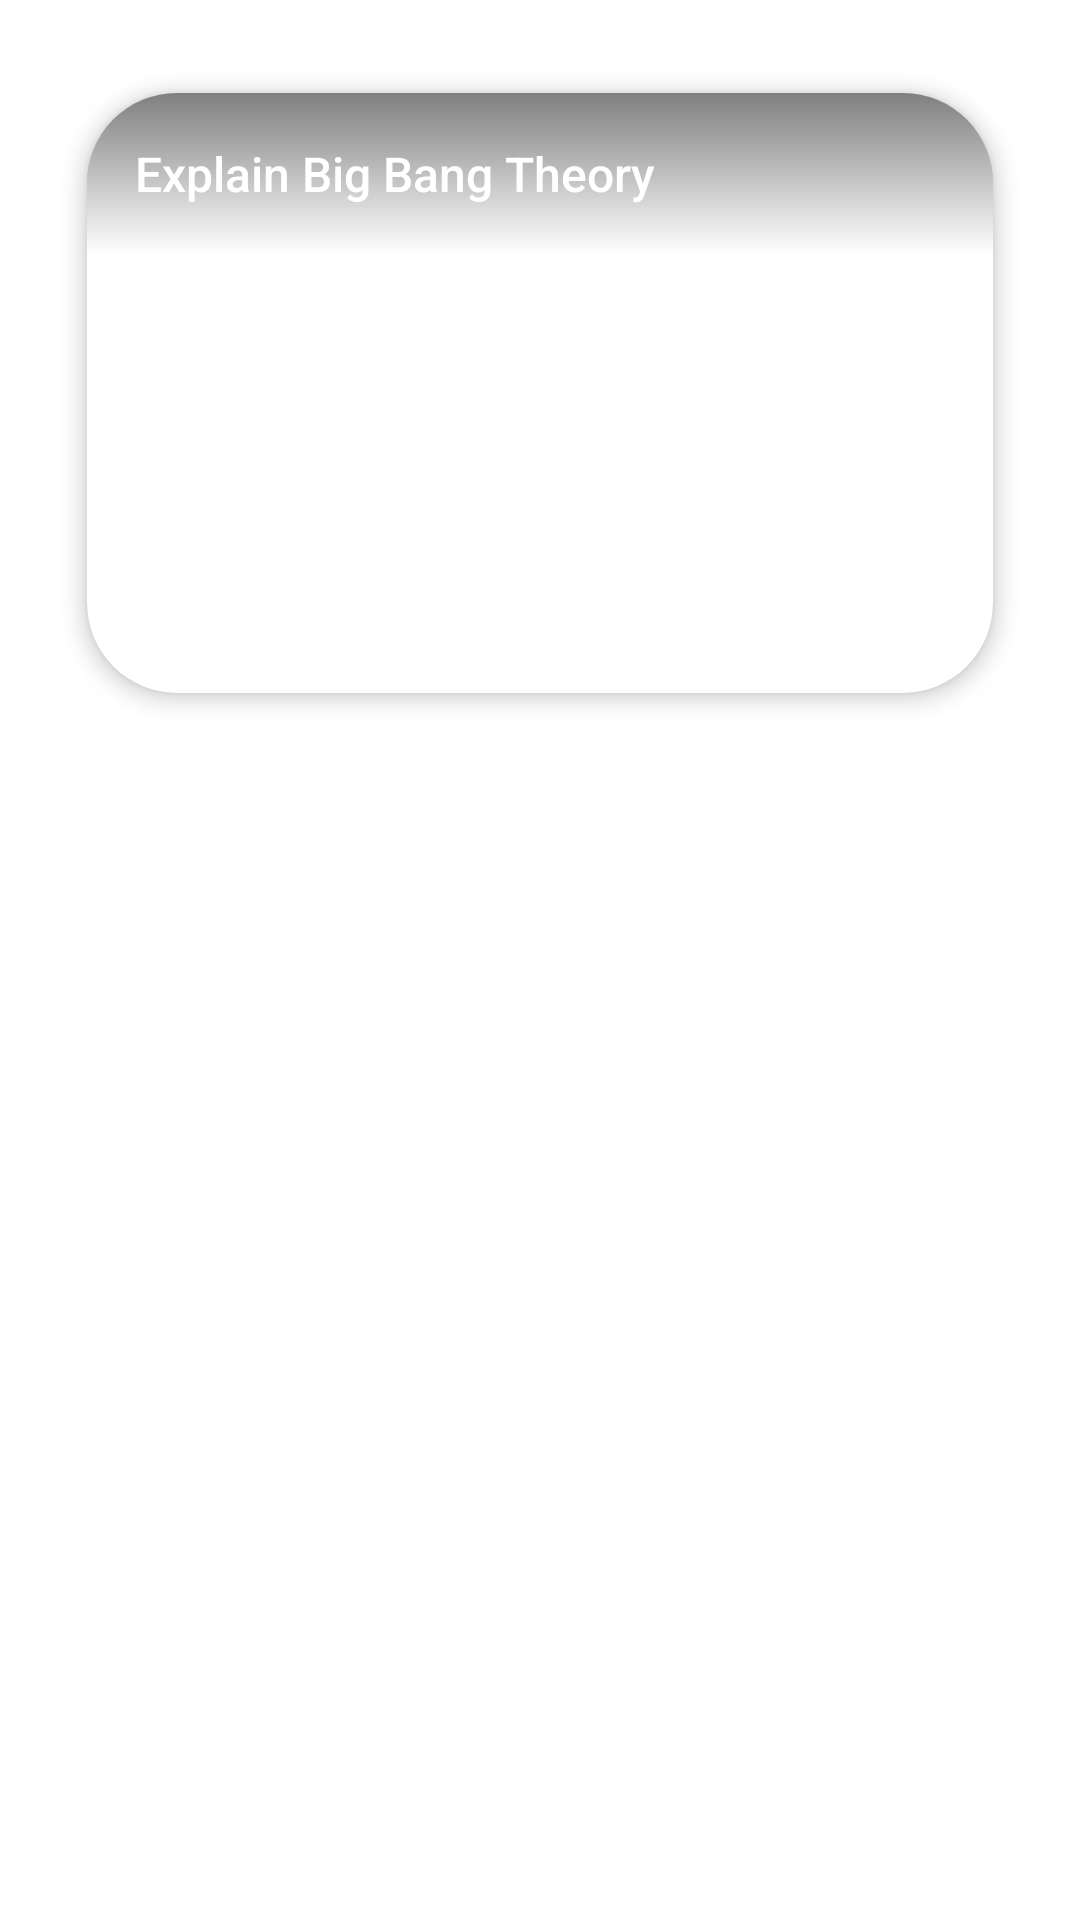

The Android layout XML behind this screen, and the referenced resources:
<!-- AndroidManifest.xml: application theme Theme.CapzAi -->
<!-- res/layout/idea_item.xml -->
<?xml version="1.0" encoding="utf-8"?>
<RelativeLayout xmlns:android="http://schemas.android.com/apk/res/android"
    xmlns:app="http://schemas.android.com/apk/res-auto"
    android:layout_width="match_parent"
    android:layout_height="wrap_content"
    android:padding="8dp"
    android:background="@android:color/white">

    <androidx.cardview.widget.CardView
        android:layout_width="match_parent"
        android:layout_height="wrap_content"
        android:layout_margin="8dp"
        android:layout_marginTop="0dp"
        app:cardCornerRadius="30dp"
        app:cardElevation="4dp"
        app:cardUseCompatPadding="true"
        android:foreground="?attr/selectableItemBackground">

        
        <ImageView
            android:id="@+id/imageView"
            android:layout_width="match_parent"
            android:layout_height="200dp"
            android:scaleType="centerCrop"
            android:src="@mipmap/ic_launcher"
            android:contentDescription="kln" />

        
        <TextView
            android:id="@+id/descriptionTextView"
            android:layout_width="match_parent"
            android:layout_height="wrap_content"
            android:layout_alignBottom="@id/imageView"
            android:padding="16dp"
            android:fontFamily="sans-serif-medium"
            android:textColor="@android:color/white"
            android:textSize="16sp"
            android:text="Explain Big Bang Theory"
            android:gravity="center_vertical"
            android:background="@drawable/overlay_gradient" />

    </androidx.cardview.widget.CardView>

</RelativeLayout>
<!-- resources referenced by this layout -->
<resources>
  <!-- drawable overlay_gradient (drawable) -->
  <?xml version="1.0" encoding="utf-8"?>
  <layer-list xmlns:android="http://schemas.android.com/apk/res/android">
      <item>
          <shape android:shape="rectangle">
              <gradient
                  android:startColor="#80000000"
                  android:endColor="#00000000"
                  android:angle="270"/>
          </shape>
      </item>
  </layer-list>
  <style name="Theme.CapzAi" parent="Base.Theme.CapzAi" />
  <style name="Base.Theme.CapzAi" parent="Theme.Material3.DayNight.NoActionBar">
          
          <item name="android:statusBarColor">@color/pale_white</item>
          <item name="android:windowLightStatusBar">true</item>
      </style>
  <color name="pale_white">#F5F5F5</color>
</resources>
